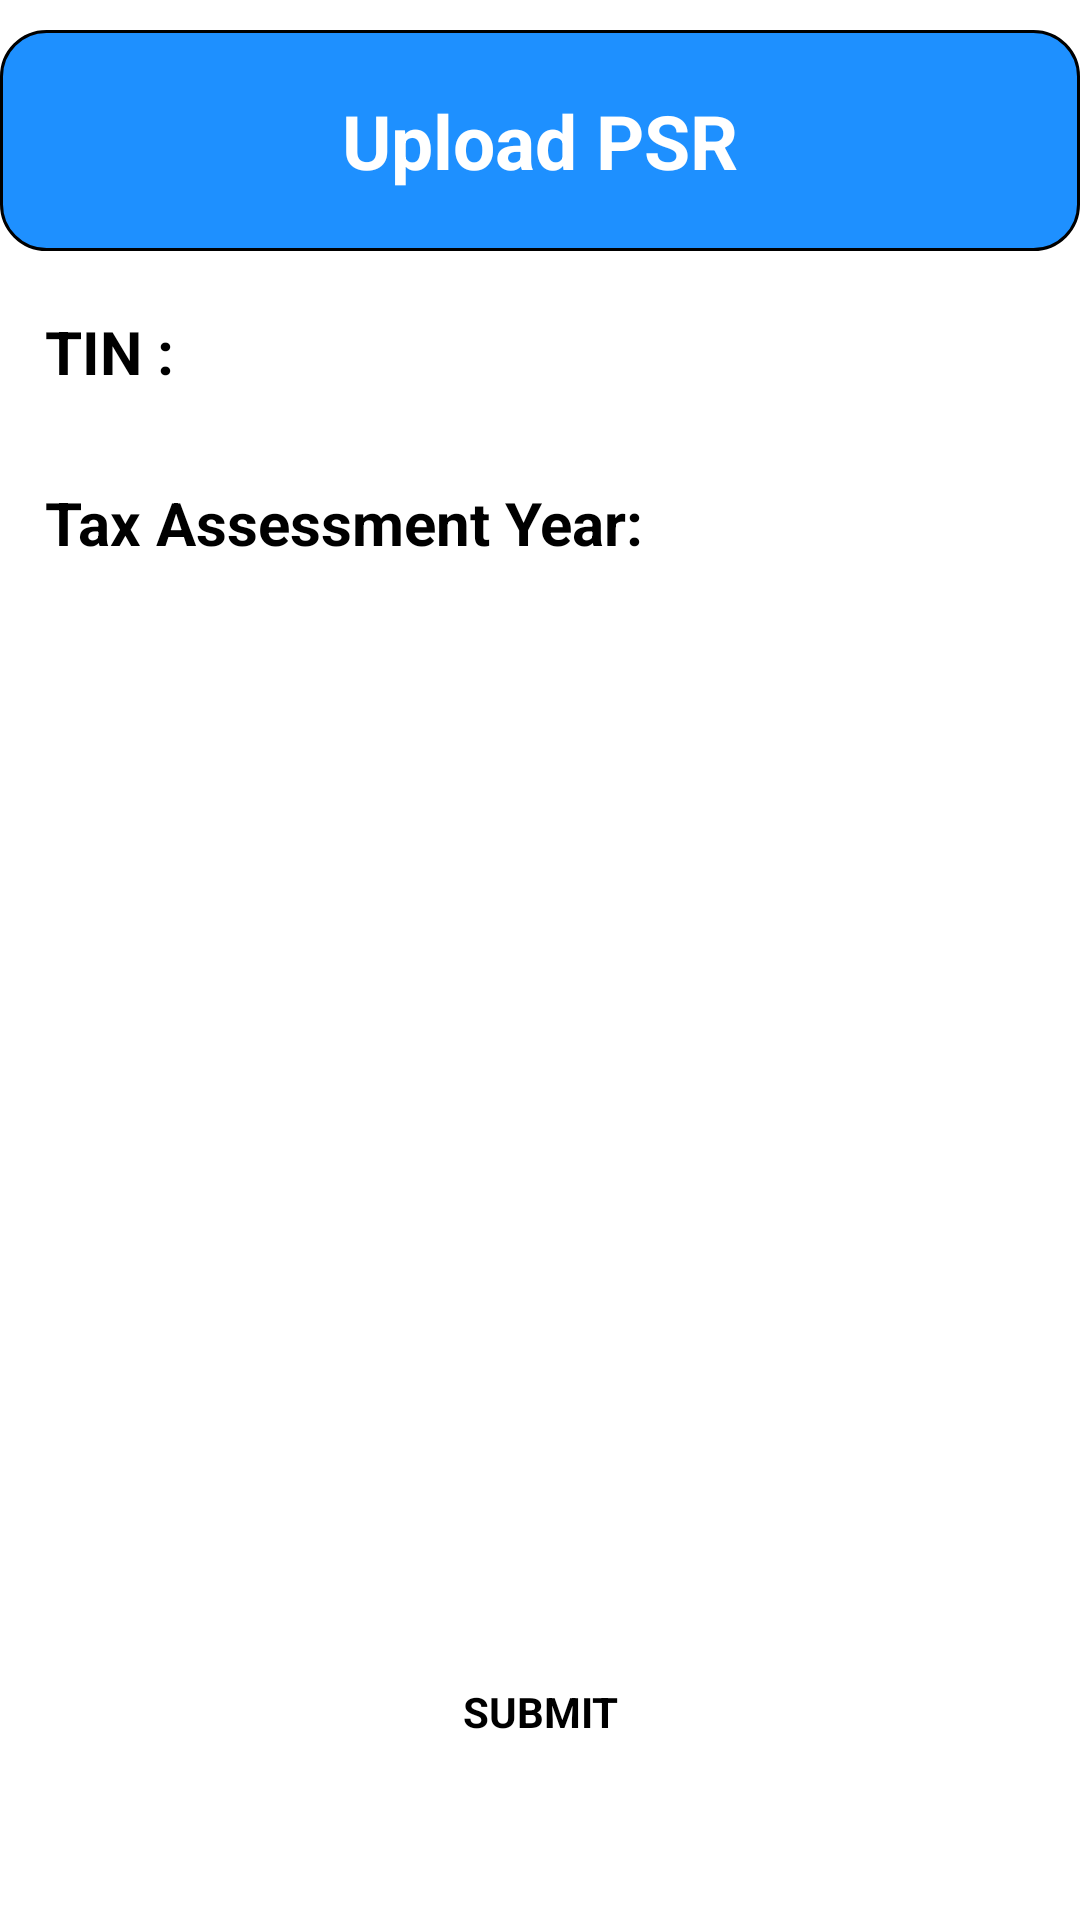

Produce the Android XML layout that renders to this screen, including the resource entries it uses.
<!-- AndroidManifest.xml: application theme Theme.AndroidBasics -->
<!-- res/layout/activity_psrupload.xml -->
<?xml version="1.0" encoding="utf-8"?>
<RelativeLayout
    xmlns:android="http://schemas.android.com/apk/res/android"
    xmlns:tools="http://schemas.android.com/tools"
    android:layout_width="match_parent"
    android:layout_height="match_parent"
    tools:context=".psrupload.PSRUploadActivity">

    <TextView
        android:id="@+id/module_name"
        android:layout_width="match_parent"
        android:layout_height="wrap_content"
        android:layout_marginTop="10sp"
        android:text="Upload PSR"
        android:textStyle="bold"
        android:textSize="25sp"
        android:textAlignment="center"
        android:textColor="@color/white"
        android:layout_centerHorizontal="true"
        android:background="@drawable/rounded_corner_view"
        android:padding="20sp"
        android:elevation="5sp"
        />

    <LinearLayout
        android:id="@+id/layout_tin_number"
        android:layout_width="match_parent"
        android:layout_height="wrap_content"
        android:layout_below="@+id/module_name"
        android:layout_marginTop="10sp"
        android:padding="10sp"
        android:background="@drawable/rounded_corner_view"
        android:backgroundTint="@color/white"
        android:elevation="2sp"
        android:orientation="horizontal">

        <TextView
            android:id="@+id/label_tin"
            android:layout_width="wrap_content"
            android:layout_height="wrap_content"
            android:text=" TIN : "
            android:textAlignment="textStart"
            android:textStyle="bold"
            android:textSize="20sp" />

        <TextView
            android:id="@+id/label_tin_text"
            android:layout_width="wrap_content"
            android:layout_height="wrap_content"
            android:textStyle="bold"
            android:textSize="20sp" />
    </LinearLayout>

    <LinearLayout
        android:id="@+id/layout_tax_assessment_year"
        android:layout_width="match_parent"
        android:layout_height="wrap_content"
        android:layout_below="@+id/layout_tin_number"
        android:layout_marginTop="10sp"
        android:padding="10sp"
        android:background="@drawable/rounded_corner_view"
        android:backgroundTint="@color/white"
        android:elevation="2sp"
        android:orientation="horizontal">

        <TextView
            android:id="@+id/label_tax"
            android:layout_width="wrap_content"
            android:layout_height="wrap_content"
            android:text=" Tax Assessment Year:"
            android:textAlignment="textStart"
            android:textStyle="bold"
            android:textSize="20sp" />

        <TextView
            android:id="@+id/label_tax_assessment_year"
            android:layout_width="wrap_content"
            android:layout_height="wrap_content"
            android:textStyle="bold"
            android:textSize="20sp" />
    </LinearLayout>

    <Button
        android:id="@+id/btn_submit"
        android:layout_width="wrap_content"
        android:layout_height="wrap_content"
        android:layout_alignParentBottom="true"
        android:layout_centerHorizontal="true"
        android:layout_marginBottom="50sp"
        android:elevation="@dimen/cardview_default_elevation"
        android:paddingHorizontal="50sp"
        android:paddingVertical="10sp"
        android:text="SUBMIT"
        android:textAlignment="center"
        android:textAllCaps="true"
        android:textSize="14sp"
        android:textStyle="bold" />


</RelativeLayout>
<!-- resources referenced by this layout -->
<resources>
  <color name="white">#FFFFFFFF</color>
  <!-- drawable rounded_corner_view (drawable) -->
  <?xml version="1.0" encoding="utf-8"?>
  <shape xmlns:android="http://schemas.android.com/apk/res/android"
      android:shape="rectangle">
      <corners android:radius="15dp" />
      <stroke android:width="1dp"/>
      <solid android:color="#1e90ff" />
  </shape>
  <style name="Theme.AndroidBasics" parent="Base.Theme.AndroidBasics">
          
          <item name="android:navigationBarColor">@android:color/transparent</item>
          <item name="android:statusBarColor">@android:color/transparent</item>
          <item name="android:windowLightStatusBar">?attr/isLightTheme</item>
      </style>
</resources>
